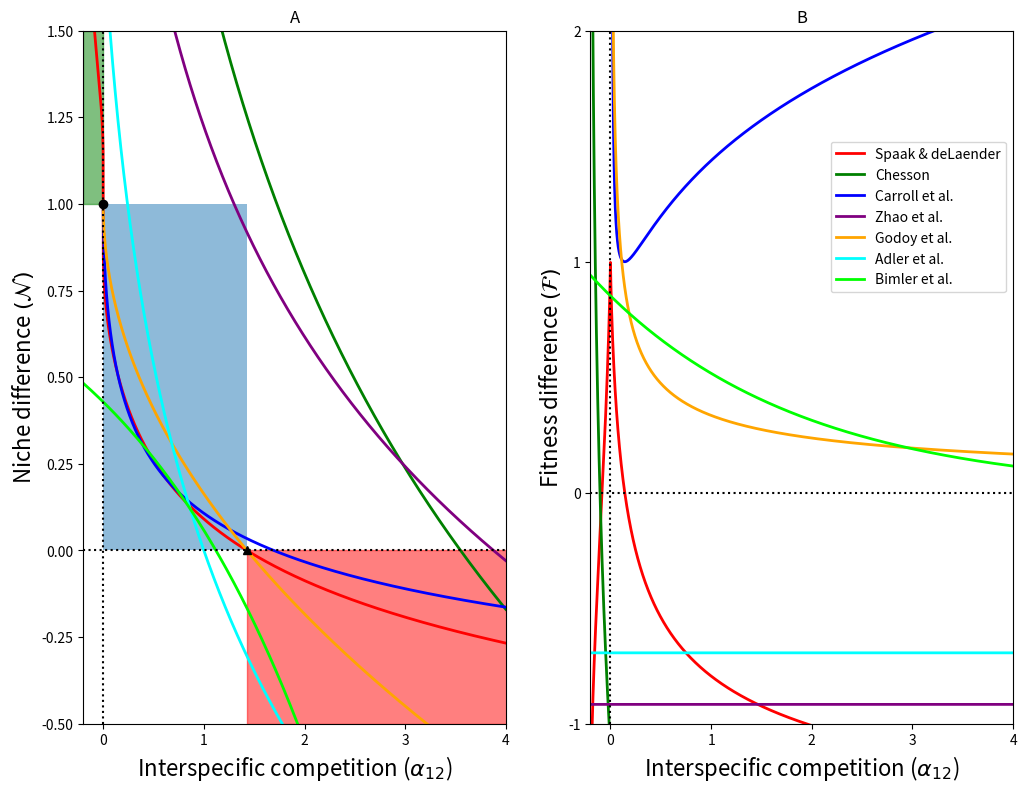

Here is the Python script that generated this plot:
"""level plots of the different definitions for fitness and niche
differences for the annual plant model"""

import matplotlib.pyplot as plt
import matplotlib.patches as patches
import numpy as np
from scipy.optimize import brentq

rep = 5000

A11 = 1
A22 = 1
A21 = 0.7*np.ones(rep)

lamb1 = 3
lamb2 = 6

A12 = np.linspace(-A22/(lamb2-1)+1e-3,4, rep)

ND = {}
FD = {}
ND_bound = {}
FD_bound = {}

# Definition according to Adler et al. 2007
key = "Adler et al."
ND[key] = np.log(lamb2/(1+A12/A22*(lamb2-1)))
FD[key] = np.log(lamb1/lamb2*np.ones(A12.shape))

# Definition according to Godoy et al.
key = "Godoy et al."
ND[key] = 1-np.sqrt(A12*A21/(A22*A11))
FD[key] = (lamb1-1)/(lamb2-1)*np.sqrt(A21*A22/(A11*A12))

# Definitions by experimental methods
# zero growth rate
f_i_0 = np.log([lamb1,lamb2])

# invasion growth rate
r_i = np.array([np.log(lamb1/(1+A12/A22*(lamb2-1))),
                np.log(lamb2/(1+A21/A11*(lamb1-1)))])

# Definition according to Carroll et al.
S_i = (f_i_0.reshape(-1,1)-r_i)/f_i_0.reshape(-1,1)
key = "Carroll et al."
ND[key] = 1-np.exp(np.mean(np.log(S_i),axis = 0))
FD[key] = np.exp(np.var(np.log(S_i),axis = 0))

# Definition according to Zhao et al.
key = "Zhao et al."
ND[key] = 1+np.sum(r_i, axis = 0)
FD[key] = (np.log((lamb1-1)/A11)-np.log((lamb2-1)/A22))*np.ones(A12.shape)
    
# Definition according to Chesson
key = "Chesson"
phi_i = np.array([A11/lamb1,A22/lamb2])
ND[key] = 0.5*np.sum(r_i/phi_i.reshape(-1,1),axis = 0)
FD[key] = (r_i/phi_i.reshape(-1,1)-ND[key])[0]

# Definition according to Bimler
key = "Bimler et al."

# change to alpha' according to Bimler et al
A11_ = A11/(lamb1-1)
A12_ = A12/(lamb1-1)
A21_ = A21/(lamb2-1)
A22_ = A22/(lamb2-1)

ND[key] = 1 - np.exp((A12_-A11_)+(A21_-A22_))
FD[key] = np.exp(-(A12_+A11_)+(A21_+A22_))

# Definition accoding to Spaak


c = np.empty(rep)
denom = np.array([np.log(1+A12/A22*(lamb2-1)),
                  np.log(1+A21/A11*(lamb1-1))])
fac = np.array([A11/A22*(lamb2-1),A22/A11*(lamb1-1)])

def NO_spaak(c,denom):
    return np.array([denom[0]/np.log(1+c*fac[0]),denom[1]/np.log(1+fac[1]/c)])
def NO_equate(c,denom):
    NO = np.abs(NO_spaak(c,denom))
    return NO[0]-NO[1]

for l in range(rep):
    try:
        c[l] = brentq(NO_equate,0,1e3, args = (denom[:,l]))
    except ValueError:
        c[l] = brentq(NO_equate,0,1e10, args = (denom[:,l]))
key = "Spaak & deLaender"   
ND[key] = 1-NO_spaak(c, denom)[0]
FD[key] = np.log(lamb1/(1+c*A11/A22*(lamb2-1)))/np.log(lamb1)
#FD[key] = np.log(lamb2/(1+1/c*A22/A11*(lamb1-1)))/np.log(lamb2)

fig, ax = plt.subplots(ncols = 2, figsize = (12,9), sharex = True)
keys = ["Spaak & deLaender","Chesson","Carroll et al.", "Zhao et al.","Godoy et al.",
        "Adler et al.",   "Bimler et al."]

colors = {"Chesson":        "green",
          "Carroll et al.": "blue",
          "Zhao et al.":    "purple",
          "Bimler et al.":  "lime",
          "Spaak & deLaender":   "red",
          "Adler et al.":   "cyan",
          "Godoy et al.":   "orange"}
ND_range = [-0.5,1.5]

rect_facilitation = patches.Rectangle([A12[0],1],-A12[0],ND_range[1]-1,
                                      alpha = 0.5, color = "green")
rect_norm = patches.Rectangle([0,0],A11*A22/A21[0],1, alpha = 0.5)
rect_comp = patches.Rectangle([A11*A22/A21[0],0],A12[-1], ND_range[0]
                              , alpha = 0.5, color = "red")
ax[0].add_patch(rect_norm)
ax[0].add_patch(rect_facilitation)
ax[0].add_patch(rect_comp)
          
# plot NFD parameters          
for key in keys:
    ax[0].plot(A12, ND[key], label = key, linewidth = 2, alpha = 1, 
             color = colors[key])
    ax[1].plot(A12, FD[key], label = key, linewidth = 2, alpha = 1, 
             color = colors[key])

# add black dots
ax[0].plot(0,1, 'o', color = "black")
ax[0].plot(A11*A22/A21[0],0, '^', color = "black")


# layout
ax[1].legend(bbox_to_anchor=(1, 0.85))

# axis limits
ax[0].set_xlim(A12[[0,-1]])
ax[0].set_xticks([0,1,2,3,4])
ax[0].set_ylim(*ND_range)
ax[1].set_ylim(-1,2)
ax[1].set_yticks([-1,0,1,2])

# draw axis lines
ax[0].axhline(y=0, color='black', linestyle=':')
ax[0].axvline(x=0, color='black', linestyle=':')
ax[1].axhline(y=0, color='black', linestyle=':')
ax[1].axvline(x=0, color='black', linestyle=':')

# axis labels
ax[0].set_xlabel(r'Interspecific competition ($\alpha_{12}$)', fontsize = 16)
ax[1].set_xlabel(r'Interspecific competition ($\alpha_{12}$)', fontsize = 16)
ax[0].set_ylabel(r'Niche difference $(\mathcal{N})$', fontsize = 16)
ax[1].set_ylabel(r'Fitness difference $(\mathcal{F})$', fontsize = 16)
ax[0].set_title("A")
ax[1].set_title("B")


fig.savefig("NFD in annual plants.pdf")